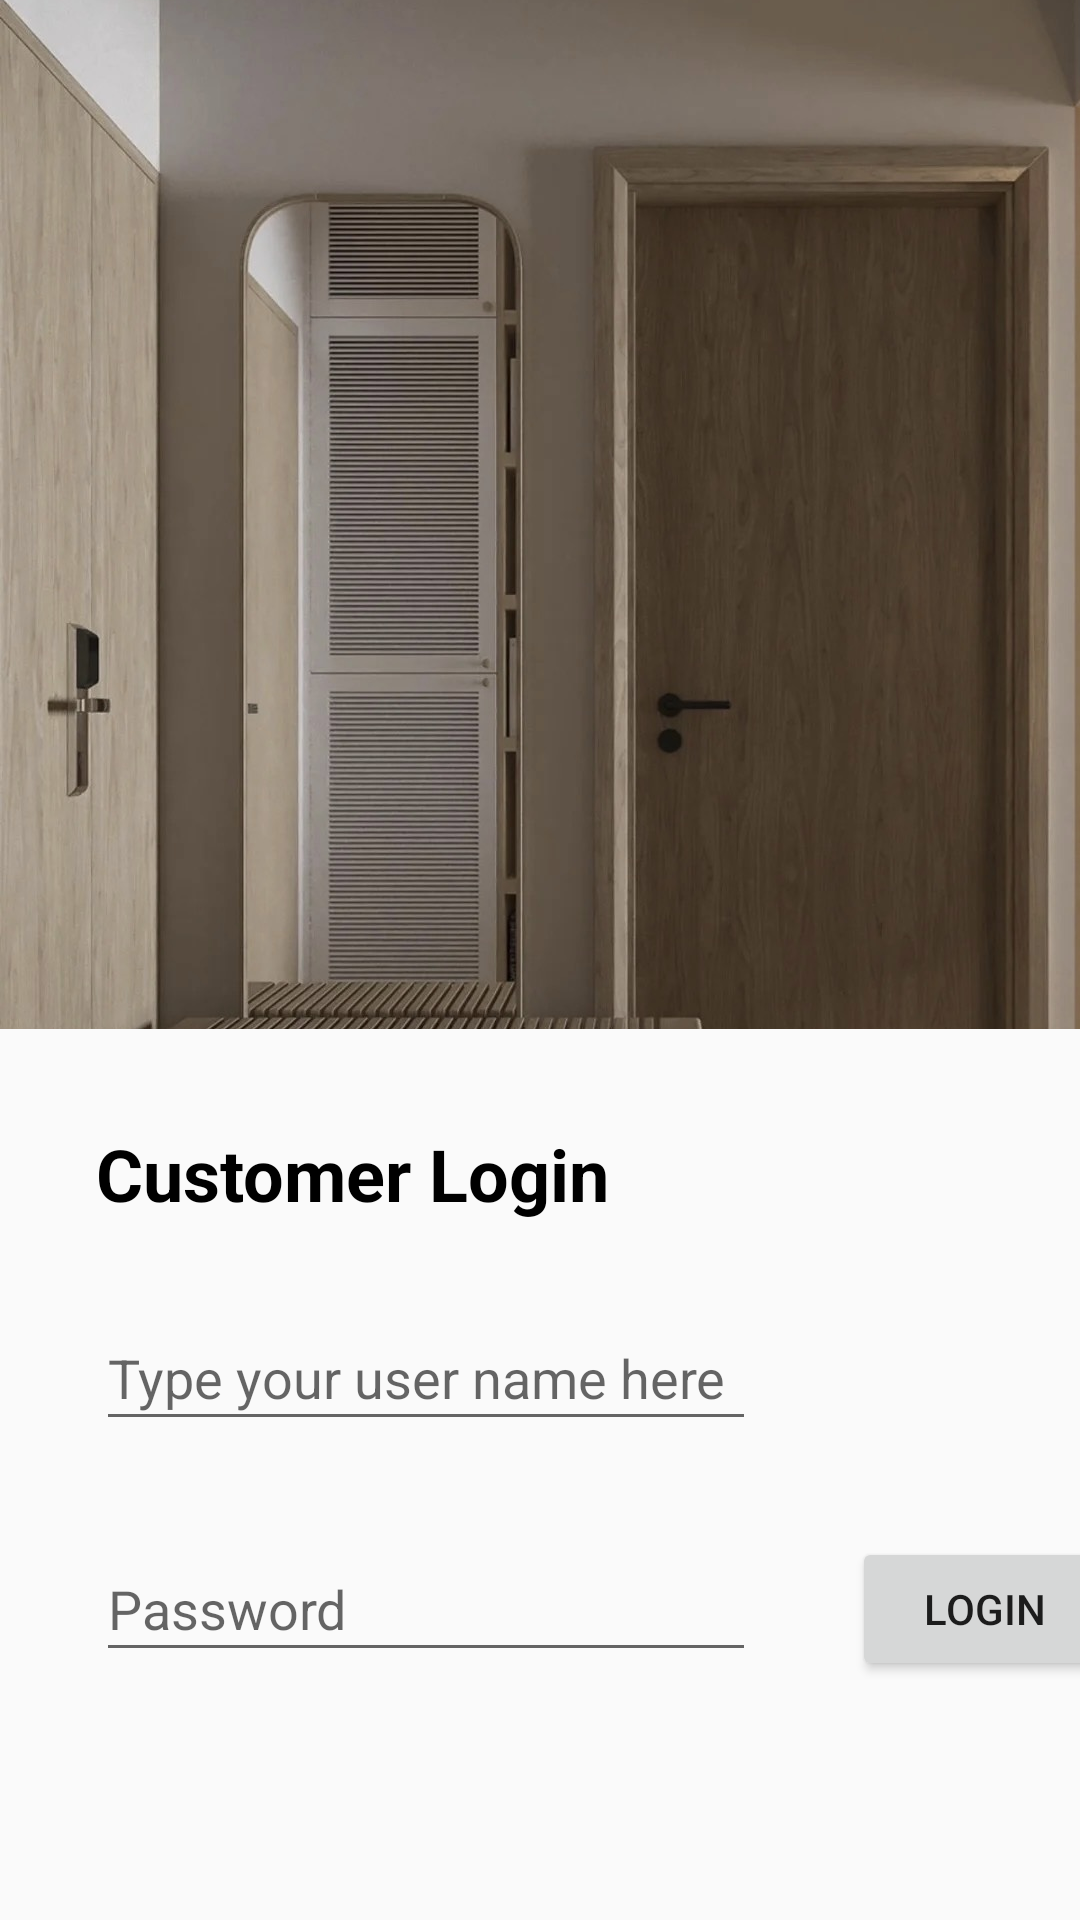

Write the Android layout XML for this screen, with the resource values it uses.
<!-- AndroidManifest.xml: application theme AppTheme -->
<!-- res/layout/activity_c_login.xml -->
<?xml version="1.0" encoding="utf-8"?>
<androidx.constraintlayout.widget.ConstraintLayout xmlns:android="http://schemas.android.com/apk/res/android"
    xmlns:app="http://schemas.android.com/apk/res-auto"
    xmlns:tools="http://schemas.android.com/tools"
    android:layout_width="match_parent"
    android:layout_height="match_parent"
    tools:context=".activity.CLoginActivity">

    <Button
        android:id="@+id/cusLogin"
        android:layout_width="wrap_content"
        android:layout_height="wrap_content"
        android:layout_marginStart="32dp"
        android:layout_marginTop="32dp"
        android:layout_marginEnd="32dp"
        android:text="@string/login"
        app:layout_constraintBottom_toBottomOf="parent"
        app:layout_constraintEnd_toEndOf="parent"
        app:layout_constraintStart_toEndOf="@+id/cusPassword"
        app:layout_constraintTop_toBottomOf="@+id/cusName"
        app:layout_constraintVertical_bias="0.0" />

    <EditText
        android:id="@+id/cusPassword"
        android:layout_width="220dp"
        android:layout_height="45dp"
        android:layout_marginStart="32dp"
        android:layout_marginTop="32dp"
        android:autofillHints=""
        android:ems="10"
        android:hint="@string/password"
        android:inputType="textPassword"
        app:layout_constraintBottom_toBottomOf="parent"
        app:layout_constraintEnd_toStartOf="@+id/cusLogin"
        app:layout_constraintHorizontal_bias="0.0"
        app:layout_constraintHorizontal_chainStyle="packed"
        app:layout_constraintStart_toStartOf="parent"
        app:layout_constraintTop_toBottomOf="@+id/cusName"
        app:layout_constraintVertical_bias="0.0" />

    <EditText
        android:id="@+id/cusName"
        android:layout_width="220dp"
        android:layout_height="45dp"
        android:layout_marginStart="32dp"
        android:layout_marginTop="28dp"
        android:autofillHints=""
        android:ems="10"
        android:hint="@string/type_your_user_name_here"
        android:inputType="textPersonName"
        app:layout_constraintStart_toStartOf="parent"
        app:layout_constraintTop_toBottomOf="@+id/cusTitle" />

    <ImageView
        android:id="@+id/imageView"
        android:layout_width="0dp"
        android:layout_height="343dp"
        android:layout_marginBottom="212dp"
        android:contentDescription="@string/login_pic"
        android:scaleType="centerCrop"
        app:layout_constraintBottom_toBottomOf="parent"
        app:layout_constraintEnd_toEndOf="parent"
        app:layout_constraintHorizontal_bias="0.428"
        app:layout_constraintStart_toStartOf="parent"
        app:layout_constraintTop_toTopOf="parent"
        app:layout_constraintVertical_bias="0.0"
        app:srcCompat="@drawable/img_0915" />

    <TextView
        android:id="@+id/cusTitle"
        android:layout_width="wrap_content"
        android:layout_height="wrap_content"
        android:layout_marginStart="32dp"
        android:layout_marginTop="32dp"
        android:text="@string/customer_login"
        android:textColor="@android:color/black"
        android:textSize="24sp"
        android:textStyle="bold"
        app:layout_constraintEnd_toEndOf="parent"
        app:layout_constraintHorizontal_bias="0.0"
        app:layout_constraintStart_toStartOf="parent"
        app:layout_constraintTop_toBottomOf="@+id/imageView" />
</androidx.constraintlayout.widget.ConstraintLayout>
<!-- resources referenced by this layout -->
<resources>
  <!-- drawable img_0915: jpg bitmap (drawable, 205396 bytes) -->
  <string name="customer_login">Customer Login</string>
  <string name="login">Login</string>
  <string name="login_pic">Login pic</string>
  <string name="password">Password</string>
  <string name="type_your_user_name_here">Type your user name here</string>
  <style name="AppTheme" parent="Theme.AppCompat.Light.DarkActionBar">
          
          <item name="colorPrimary">#565755</item>
          <item name="colorPrimaryDark">#4A4949</item>
          <item name="colorAccent">@color/colorAccent</item>
      </style>
  <!-- not gathered from this repository: default colours our renderer supplied (Android Studio template values) -->
  <color name="colorAccent">#FF03DAC5</color>
</resources>
